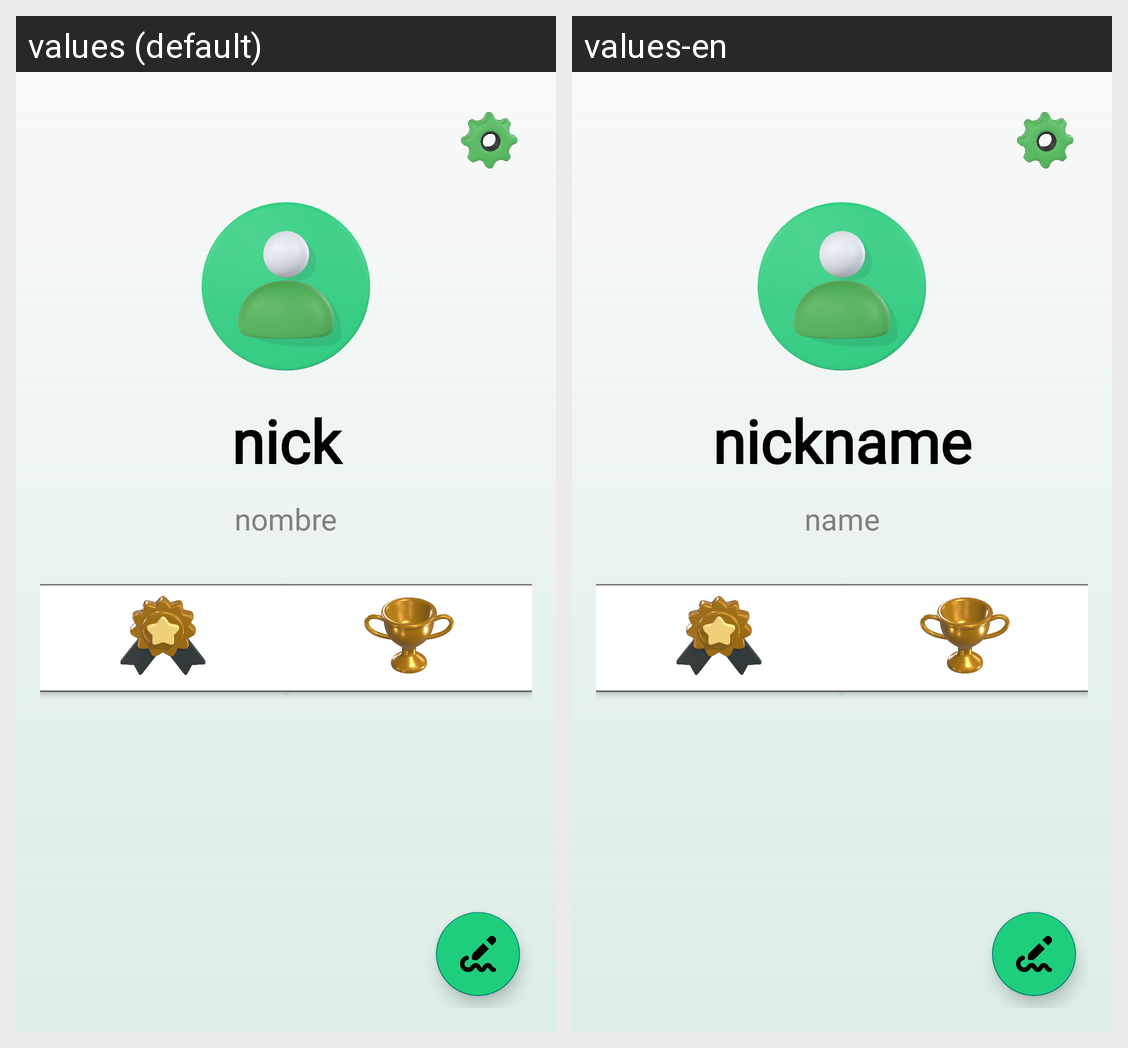

Strings drawn on this Android screen and how each of the app's shown locales translates them:
Android screen res/layout/fragment_perfil.xml rendered under 2 locales, left to right: values (default), values-en. Device: Nexus 5 (rendered at 1080×1920; each locale shown at half size, 540×960, under a caption strip naming it); theme Theme._101Pipas.
Strings drawn on this screen, with the default value and each locale's value (text and hints the layout hard-codes, and strings that could not be matched under every locale, appear in the picture but are not listed):

perfil_nick
  values: nick
  values-en: nickname

perfil_nombre
  values: nombre
  values-en: name
